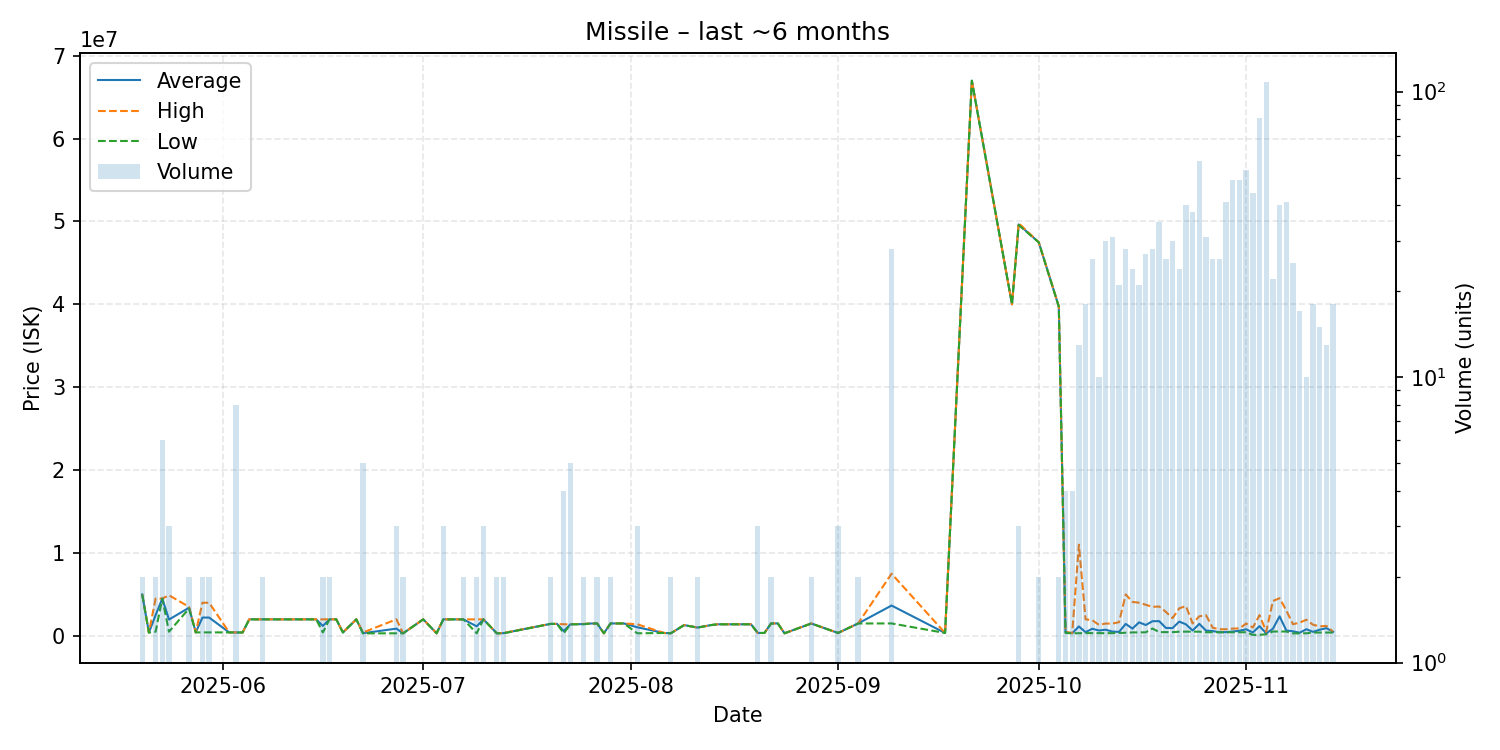

Source data for this figure (header and first rows):
date, average, highest, lowest, order_count, volume
2025-05-20, 5000500, 5001000, 5000000, 2, 2
2025-05-21, 400000, 400000, 400000, 1, 1
2025-05-22, 2498500, 4497000, 500000, 2, 2
2025-05-23, 4498167, 4500000, 4498000, 3, 6
2025-05-24, 1966667, 4900000, 500000, 2, 3
2025-05-27, 3399000, 3498000, 3300000, 2, 2
2025-05-28, 420100, 420100, 420100, 1, 1
2025-05-29, 2209000, 3998000, 420000, 2, 2
2025-05-30, 2209000, 3998000, 420000, 2, 2
2025-06-02, 420000, 420000, 420000, 1, 1
2025-06-03, 411250, 420000, 410000, 2, 8
2025-06-04, 410000, 410000, 410000, 1, 1
2025-06-05, 1996000, 1996000, 1996000, 1, 1
2025-06-06, 1996000, 1996000, 1996000, 1, 1
2025-06-07, 1995500, 1996000, 1995000, 2, 2
2025-06-10, 1993000, 1993000, 1993000, 1, 1
2025-06-11, 1994000, 1994000, 1994000, 1, 1
2025-06-15, 1995000, 1995000, 1995000, 1, 1
2025-06-16, 1202550, 1995000, 410100, 2, 2
2025-06-17, 1996500, 1997000, 1996000, 2, 2
2025-06-18, 2000000, 2000000, 2000000, 1, 1
2025-06-19, 410000, 410000, 410000, 1, 1
2025-06-21, 1999000, 1999000, 1999000, 1, 1
2025-06-22, 322800, 410000, 301000, 3, 5
2025-06-27, 872667, 1998000, 310000, 2, 3
2025-06-28, 310000, 310000, 310000, 1, 2
2025-07-01, 1994000, 1994000, 1994000, 1, 1
2025-07-03, 310000, 310000, 310000, 1, 1
2025-07-04, 1992667, 1993000, 1992000, 3, 3
2025-07-07, 1992500, 1993000, 1992000, 2, 2
2025-07-09, 1151500, 1993000, 310000, 2, 2
2025-07-10, 1993000, 1993000, 1993000, 3, 3
2025-07-12, 310000, 310000, 310000, 2, 2
2025-07-13, 330000, 350000, 310000, 2, 2
2025-07-20, 1443500, 1447000, 1440000, 2, 2
2025-07-21, 1447000, 1447000, 1447000, 1, 1
2025-07-22, 582250, 1399000, 310000, 2, 4
2025-07-23, 1399000, 1399000, 1399000, 4, 5
2025-07-25, 1424000, 1448000, 1400000, 2, 2
2025-07-26, 1490000, 1490000, 1490000, 1, 1
2025-07-27, 1498500, 1499000, 1498000, 2, 2
2025-07-28, 310000, 310000, 310000, 1, 1
2025-07-29, 1499500, 1500000, 1499000, 2, 2
2025-07-31, 1498000, 1498000, 1498000, 1, 1
2025-08-02, 1034000, 1396000, 310000, 3, 3
2025-08-06, 350000, 350000, 350000, 1, 1
2025-08-07, 311000, 311000, 311000, 2, 2
2025-08-09, 1300000, 1300000, 1300000, 1, 1
2025-08-11, 1000000, 1000000, 1000000, 2, 2
2025-08-13, 1300000, 1300000, 1300000, 1, 1
2025-08-14, 1397000, 1397000, 1397000, 1, 1
2025-08-19, 1399000, 1399000, 1399000, 1, 1
2025-08-20, 350000, 350000, 350000, 1, 3
2025-08-21, 350000, 350000, 350000, 1, 1
2025-08-22, 1499000, 1499000, 1499000, 2, 2
2025-08-23, 1500000, 1500000, 1500000, 1, 1
2025-08-24, 311000, 311000, 311000, 1, 1
2025-08-28, 1496000, 1497000, 1495000, 2, 2
2025-09-01, 350000, 350000, 350000, 1, 3
2025-09-04, 1494500, 1495000, 1494000, 2, 2
... 48 more rows
